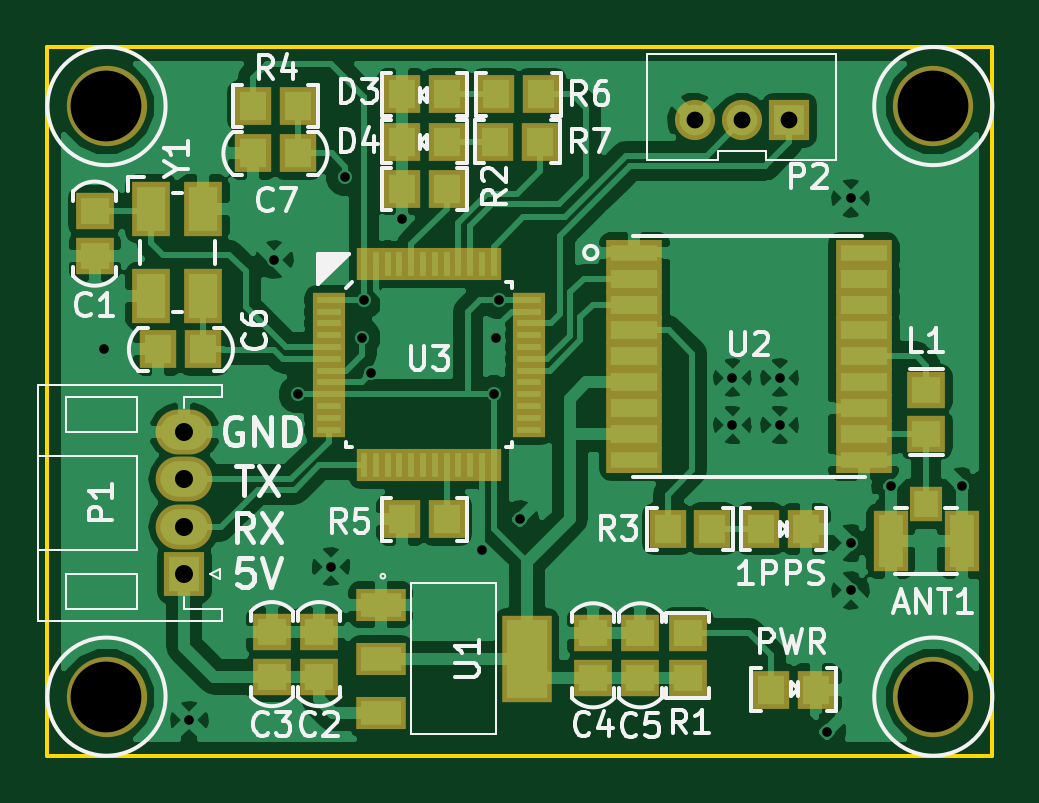
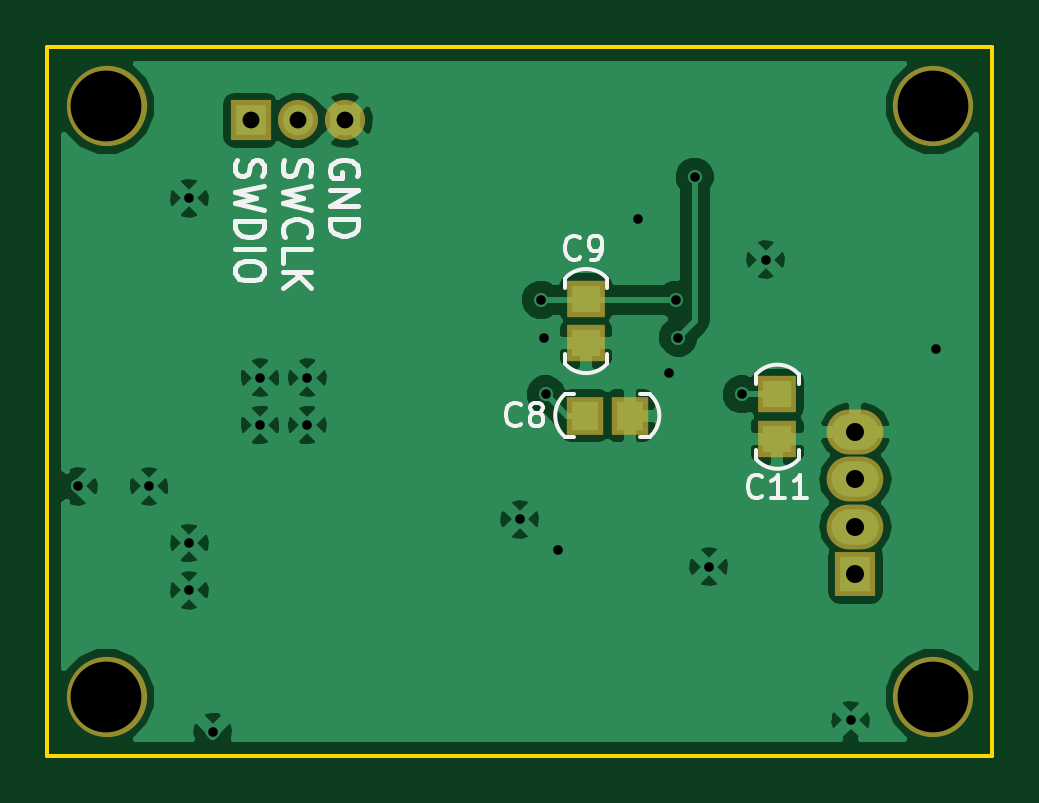
Circuit board: 10 layer files. Board 40.0 x 30.0 mm.
- bottom_copper: EasyGPS_V2-B.Cu.gbr (48509 bytes)
- bottom_mask: EasyGPS_V2-B.Mask.gbr (914 bytes)
- paste: EasyGPS_V2-B.Paste.gbr (487 bytes)
- bottom_silk: EasyGPS_V2-B.SilkS.gbr (7813 bytes)
- outline: EasyGPS_V2-Edge.Cuts.gbr (496 bytes)
- top_copper: EasyGPS_V2-F.Cu.gbr (91055 bytes)
- top_mask: EasyGPS_V2-F.Mask.gbr (3986 bytes)
- paste: EasyGPS_V2-F.Paste.gbr (3554 bytes)
- top_silk: EasyGPS_V2-F.SilkS.gbr (28684 bytes)
- drill: EasyGPS_V2.drl (756 bytes)

=== bottom_copper: EasyGPS_V2-B.Cu.gbr (48509 bytes, source omitted) ===
=== bottom_mask: EasyGPS_V2-B.Mask.gbr ===
G04 #@! TF.FileFunction,Soldermask,Bot*
%FSLAX46Y46*%
G04 Gerber Fmt 4.6, Leading zero omitted, Abs format (unit mm)*
G04 Created by KiCad (PCBNEW 4.0.3-stable) date 12/05/16 18:01:04*
%MOMM*%
%LPD*%
G01*
G04 APERTURE LIST*
%ADD10C,0.100000*%
%ADD11R,1.540000X1.600000*%
%ADD12R,1.600000X1.540000*%
%ADD13R,1.700000X1.900000*%
%ADD14O,2.400000X1.900000*%
%ADD15C,3.400000*%
%ADD16R,1.700000X1.700000*%
%ADD17C,1.700000*%
G04 APERTURE END LIST*
D10*
D11*
X145350000Y-80600000D03*
X147250000Y-80600000D03*
D12*
X147200000Y-77550000D03*
X147200000Y-75650000D03*
X139100000Y-81600000D03*
X139100000Y-79700000D03*
D13*
X135800000Y-87300000D03*
D14*
X135800000Y-85300000D03*
X135800000Y-83300000D03*
X135800000Y-81300000D03*
D15*
X132500000Y-67500000D03*
X167500000Y-67500000D03*
X167500000Y-92500000D03*
X132500000Y-92500000D03*
D16*
X161400000Y-68100000D03*
D17*
X159400000Y-68100000D03*
X157400000Y-68100000D03*
M02*

=== paste: EasyGPS_V2-B.Paste.gbr ===
G04 #@! TF.FileFunction,Paste,Bot*
%FSLAX46Y46*%
G04 Gerber Fmt 4.6, Leading zero omitted, Abs format (unit mm)*
G04 Created by KiCad (PCBNEW 4.0.3-stable) date 12/05/16 18:01:04*
%MOMM*%
%LPD*%
G01*
G04 APERTURE LIST*
%ADD10C,0.100000*%
%ADD11R,1.140000X1.200000*%
%ADD12R,1.200000X1.140000*%
G04 APERTURE END LIST*
D10*
D11*
X145350000Y-80600000D03*
X147250000Y-80600000D03*
D12*
X147200000Y-77550000D03*
X147200000Y-75650000D03*
X139100000Y-81600000D03*
X139100000Y-79700000D03*
M02*

=== bottom_silk: EasyGPS_V2-B.SilkS.gbr (7813 bytes, source omitted) ===
=== outline: EasyGPS_V2-Edge.Cuts.gbr ===
G04 #@! TF.FileFunction,Profile,NP*
%FSLAX46Y46*%
G04 Gerber Fmt 4.6, Leading zero omitted, Abs format (unit mm)*
G04 Created by KiCad (PCBNEW 4.0.3-stable) date 12/05/16 18:01:04*
%MOMM*%
%LPD*%
G01*
G04 APERTURE LIST*
%ADD10C,0.100000*%
%ADD11C,0.150000*%
G04 APERTURE END LIST*
D10*
D11*
X130000000Y-95000000D02*
X130000000Y-65000000D01*
X170000000Y-95000000D02*
X130000000Y-95000000D01*
X170000000Y-65000000D02*
X170000000Y-95000000D01*
X130000000Y-65000000D02*
X170000000Y-65000000D01*
M02*

=== top_copper: EasyGPS_V2-F.Cu.gbr (91055 bytes, source omitted) ===
=== top_mask: EasyGPS_V2-F.Mask.gbr ===
G04 #@! TF.FileFunction,Soldermask,Top*
%FSLAX46Y46*%
G04 Gerber Fmt 4.6, Leading zero omitted, Abs format (unit mm)*
G04 Created by KiCad (PCBNEW 4.0.3-stable) date 12/05/16 18:01:04*
%MOMM*%
%LPD*%
G01*
G04 APERTURE LIST*
%ADD10C,0.100000*%
%ADD11R,1.540000X1.600000*%
%ADD12R,1.600000X1.540000*%
%ADD13R,1.700000X1.900000*%
%ADD14O,2.400000X1.900000*%
%ADD15R,2.100000X1.400000*%
%ADD16R,2.100000X3.700000*%
%ADD17R,2.400000X1.100000*%
%ADD18R,2.400000X1.200000*%
%ADD19R,1.400000X0.650000*%
%ADD20R,0.650000X1.400000*%
%ADD21R,1.600000X2.300000*%
%ADD22C,3.400000*%
%ADD23R,1.700000X1.700000*%
%ADD24C,1.700000*%
%ADD25R,1.400000X1.500000*%
%ADD26R,1.450000X2.600000*%
G04 APERTURE END LIST*
D10*
D11*
X145000000Y-67000000D03*
X146900000Y-67000000D03*
D12*
X132000000Y-73850000D03*
X132000000Y-71950000D03*
X141500000Y-91650000D03*
X141500000Y-89750000D03*
X139500000Y-91650000D03*
X139500000Y-89750000D03*
X153100000Y-91700000D03*
X153100000Y-89800000D03*
X155100000Y-91700000D03*
X155100000Y-89800000D03*
D11*
X134700000Y-77800000D03*
X136600000Y-77800000D03*
X138700000Y-69500000D03*
X140600000Y-69500000D03*
X162550000Y-92200000D03*
X160650000Y-92200000D03*
X162100000Y-85400000D03*
X160200000Y-85400000D03*
D12*
X167200000Y-79500000D03*
X167200000Y-81400000D03*
D13*
X135800000Y-87300000D03*
D14*
X135800000Y-85300000D03*
X135800000Y-83300000D03*
X135800000Y-81300000D03*
D12*
X157100000Y-89800000D03*
X157100000Y-91700000D03*
D11*
X145000000Y-71000000D03*
X146900000Y-71000000D03*
X156250000Y-85400000D03*
X158150000Y-85400000D03*
X140600000Y-67500000D03*
X138700000Y-67500000D03*
X146900000Y-85000000D03*
X145000000Y-85000000D03*
X150900000Y-67000000D03*
X149000000Y-67000000D03*
X150850000Y-69000000D03*
X148950000Y-69000000D03*
D15*
X144100000Y-88600000D03*
X144100000Y-90900000D03*
X144100000Y-93200000D03*
D16*
X150300000Y-90900000D03*
D17*
X154850000Y-73700000D03*
D18*
X154850000Y-74800000D03*
X154850000Y-75900000D03*
X154850000Y-77000000D03*
X154850000Y-78100000D03*
X154850000Y-79200000D03*
X154850000Y-80300000D03*
X154850000Y-81400000D03*
D17*
X154850000Y-82500000D03*
X164550000Y-82500000D03*
D18*
X164550000Y-81400000D03*
X164550000Y-80300000D03*
X164550000Y-79200000D03*
X164550000Y-78100000D03*
X164550000Y-77000000D03*
X164550000Y-75900000D03*
X164550000Y-74800000D03*
D17*
X164550000Y-73700000D03*
D19*
X141900000Y-75700000D03*
X141900000Y-76200000D03*
X141900000Y-76700000D03*
X141900000Y-77200000D03*
X141900000Y-77700000D03*
X141900000Y-78200000D03*
X141900000Y-78700000D03*
X141900000Y-79200000D03*
X141900000Y-79700000D03*
X141900000Y-80200000D03*
X141900000Y-80700000D03*
X141900000Y-81200000D03*
D20*
X143400000Y-82700000D03*
X143900000Y-82700000D03*
X144400000Y-82700000D03*
X144900000Y-82700000D03*
X145400000Y-82700000D03*
X145900000Y-82700000D03*
X146400000Y-82700000D03*
X146900000Y-82700000D03*
X147400000Y-82700000D03*
X147900000Y-82700000D03*
X148400000Y-82700000D03*
X148900000Y-82700000D03*
D19*
X150400000Y-81200000D03*
X150400000Y-80700000D03*
X150400000Y-80200000D03*
X150400000Y-79700000D03*
X150400000Y-79200000D03*
X150400000Y-78700000D03*
X150400000Y-78200000D03*
X150400000Y-77700000D03*
X150400000Y-77200000D03*
X150400000Y-76700000D03*
X150400000Y-76200000D03*
X150400000Y-75700000D03*
D20*
X148900000Y-74200000D03*
X148400000Y-74200000D03*
X147900000Y-74200000D03*
X147400000Y-74200000D03*
X146900000Y-74200000D03*
X146400000Y-74200000D03*
X145900000Y-74200000D03*
X145400000Y-74200000D03*
X144900000Y-74200000D03*
X144400000Y-74200000D03*
X143900000Y-74200000D03*
X143400000Y-74200000D03*
D21*
X134400000Y-71850000D03*
X134400000Y-75550000D03*
X136600000Y-75550000D03*
X136600000Y-71850000D03*
D22*
X132500000Y-67500000D03*
X167500000Y-67500000D03*
X167500000Y-92500000D03*
X132500000Y-92500000D03*
D11*
X145000000Y-69000000D03*
X146900000Y-69000000D03*
D23*
X161400000Y-68100000D03*
D24*
X159400000Y-68100000D03*
X157400000Y-68100000D03*
D25*
X167200000Y-84350000D03*
D26*
X168700000Y-85900000D03*
X165700000Y-85900000D03*
M02*

=== paste: EasyGPS_V2-F.Paste.gbr ===
G04 #@! TF.FileFunction,Paste,Top*
%FSLAX46Y46*%
G04 Gerber Fmt 4.6, Leading zero omitted, Abs format (unit mm)*
G04 Created by KiCad (PCBNEW 4.0.3-stable) date 12/05/16 18:01:04*
%MOMM*%
%LPD*%
G01*
G04 APERTURE LIST*
%ADD10C,0.100000*%
%ADD11R,1.140000X1.200000*%
%ADD12R,1.200000X1.140000*%
%ADD13R,1.700000X1.000000*%
%ADD14R,1.700000X3.300000*%
%ADD15R,2.000000X0.700000*%
%ADD16R,2.000000X0.800000*%
%ADD17R,1.000000X0.250000*%
%ADD18R,0.250000X1.000000*%
%ADD19R,1.200000X1.900000*%
%ADD20R,1.000000X1.100000*%
%ADD21R,1.050000X2.200000*%
G04 APERTURE END LIST*
D10*
D11*
X145000000Y-67000000D03*
X146900000Y-67000000D03*
D12*
X132000000Y-73850000D03*
X132000000Y-71950000D03*
X141500000Y-91650000D03*
X141500000Y-89750000D03*
X139500000Y-91650000D03*
X139500000Y-89750000D03*
X153100000Y-91700000D03*
X153100000Y-89800000D03*
X155100000Y-91700000D03*
X155100000Y-89800000D03*
D11*
X134700000Y-77800000D03*
X136600000Y-77800000D03*
X138700000Y-69500000D03*
X140600000Y-69500000D03*
X162550000Y-92200000D03*
X160650000Y-92200000D03*
X162100000Y-85400000D03*
X160200000Y-85400000D03*
D12*
X167200000Y-79500000D03*
X167200000Y-81400000D03*
X157100000Y-89800000D03*
X157100000Y-91700000D03*
D11*
X145000000Y-71000000D03*
X146900000Y-71000000D03*
X156250000Y-85400000D03*
X158150000Y-85400000D03*
X140600000Y-67500000D03*
X138700000Y-67500000D03*
X146900000Y-85000000D03*
X145000000Y-85000000D03*
X150900000Y-67000000D03*
X149000000Y-67000000D03*
X150850000Y-69000000D03*
X148950000Y-69000000D03*
D13*
X144100000Y-88600000D03*
X144100000Y-90900000D03*
X144100000Y-93200000D03*
D14*
X150300000Y-90900000D03*
D15*
X154850000Y-73700000D03*
D16*
X154850000Y-74800000D03*
X154850000Y-75900000D03*
X154850000Y-77000000D03*
X154850000Y-78100000D03*
X154850000Y-79200000D03*
X154850000Y-80300000D03*
X154850000Y-81400000D03*
D15*
X154850000Y-82500000D03*
X164550000Y-82500000D03*
D16*
X164550000Y-81400000D03*
X164550000Y-80300000D03*
X164550000Y-79200000D03*
X164550000Y-78100000D03*
X164550000Y-77000000D03*
X164550000Y-75900000D03*
X164550000Y-74800000D03*
D15*
X164550000Y-73700000D03*
D17*
X141900000Y-75700000D03*
X141900000Y-76200000D03*
X141900000Y-76700000D03*
X141900000Y-77200000D03*
X141900000Y-77700000D03*
X141900000Y-78200000D03*
X141900000Y-78700000D03*
X141900000Y-79200000D03*
X141900000Y-79700000D03*
X141900000Y-80200000D03*
X141900000Y-80700000D03*
X141900000Y-81200000D03*
D18*
X143400000Y-82700000D03*
X143900000Y-82700000D03*
X144400000Y-82700000D03*
X144900000Y-82700000D03*
X145400000Y-82700000D03*
X145900000Y-82700000D03*
X146400000Y-82700000D03*
X146900000Y-82700000D03*
X147400000Y-82700000D03*
X147900000Y-82700000D03*
X148400000Y-82700000D03*
X148900000Y-82700000D03*
D17*
X150400000Y-81200000D03*
X150400000Y-80700000D03*
X150400000Y-80200000D03*
X150400000Y-79700000D03*
X150400000Y-79200000D03*
X150400000Y-78700000D03*
X150400000Y-78200000D03*
X150400000Y-77700000D03*
X150400000Y-77200000D03*
X150400000Y-76700000D03*
X150400000Y-76200000D03*
X150400000Y-75700000D03*
D18*
X148900000Y-74200000D03*
X148400000Y-74200000D03*
X147900000Y-74200000D03*
X147400000Y-74200000D03*
X146900000Y-74200000D03*
X146400000Y-74200000D03*
X145900000Y-74200000D03*
X145400000Y-74200000D03*
X144900000Y-74200000D03*
X144400000Y-74200000D03*
X143900000Y-74200000D03*
X143400000Y-74200000D03*
D19*
X134400000Y-71850000D03*
X134400000Y-75550000D03*
X136600000Y-75550000D03*
X136600000Y-71850000D03*
D11*
X145000000Y-69000000D03*
X146900000Y-69000000D03*
D20*
X167200000Y-84350000D03*
D21*
X168700000Y-85900000D03*
X165700000Y-85900000D03*
M02*

=== top_silk: EasyGPS_V2-F.SilkS.gbr (28684 bytes, source omitted) ===
=== drill: EasyGPS_V2.drl ===
M48
;DRILL file {KiCad 4.0.3-stable} date 12/05/16 18:00:44
;FORMAT={-:-/ absolute / inch / decimal}
FMAT,2
INCH,TZ
T1C0.016
T2C0.028
T3C0.030
T4C0.118
%
G90
G05
M72
T1
X5.2126Y-3.063
X5.3543Y-3.6811
X5.4961Y-2.9134
X5.5354Y-3.1378
X5.5906Y-3.4252
X5.6142Y-2.7756
X5.6417Y-3.0433
X5.6457Y-2.9803
X5.6575Y-3.1024
X5.7087Y-2.8465
X5.8425Y-3.3976
X5.8622Y-3.1378
X5.8661Y-3.0433
X5.8701Y-2.9803
X5.9055Y-3.3465
X6.2598Y-3.1102
X6.2598Y-3.189
X6.3386Y-3.1102
X6.3386Y-3.189
X6.4173Y-3.7008
X6.4567Y-2.811
X6.4567Y-3.3858
X6.4567Y-3.4646
X6.5236Y-3.2913
X6.6417Y-3.2913
T2
X6.1969Y-2.6811
X6.2756Y-2.6811
X6.3543Y-2.6811
T3
X5.3465Y-3.2008
X5.3465Y-3.2795
X5.3465Y-3.3583
X5.3465Y-3.437
T4
X5.2165Y-2.6575
X5.2165Y-3.6417
X6.5945Y-2.6575
X6.5945Y-3.6417
T0
M30

